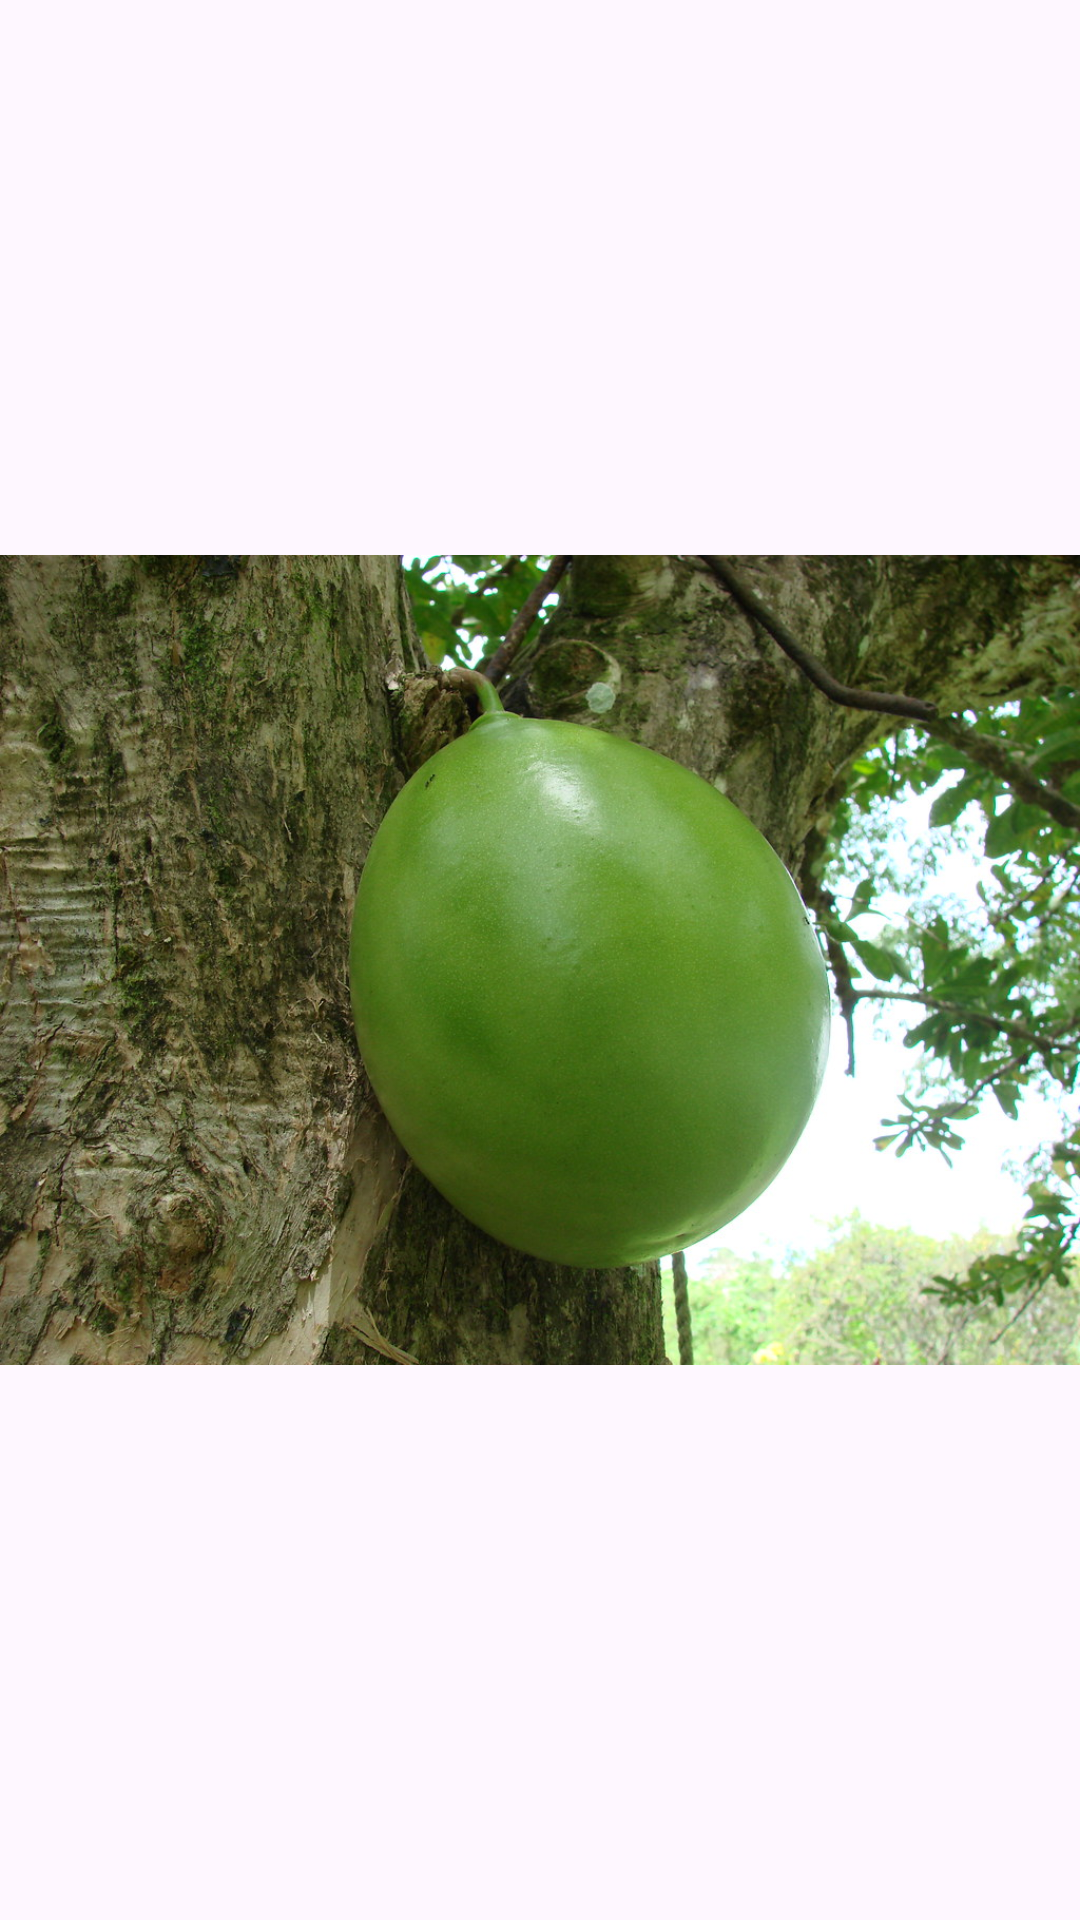

Produce the Android XML layout that renders to this screen, including the resource entries it uses.
<!-- AndroidManifest.xml: application theme Theme.UF1_Proyecto -->
<!-- res/layout/fragment_pitos_y_flautas.xml -->
<?xml version="1.0" encoding="utf-8"?>
<FrameLayout xmlns:android="http://schemas.android.com/apk/res/android"
    xmlns:app="http://schemas.android.com/apk/res-auto"
    xmlns:tools="http://schemas.android.com/tools"
    android:layout_width="match_parent"
    android:layout_height="match_parent"
    tools:context=".PitosYFlautasFragment">

    
    <TextView
        android:layout_width="match_parent"
        android:layout_height="match_parent"
        android:text="@string/hello_blank_fragment" />

    <ImageView
        android:id="@+id/imageView"
        android:layout_width="wrap_content"
        android:layout_height="wrap_content"
        android:src="@drawable/pitosyflautas" />

</FrameLayout>
<!-- resources referenced by this layout -->
<resources>
  <!-- drawable pitosyflautas: jpg bitmap (drawable, 262370 bytes) -->
  <string name="hello_blank_fragment"> </string>
  <style name="Theme.UF1_Proyecto" parent="Base.Theme.UF1_Proyecto" />
  <style name="Base.Theme.UF1_Proyecto" parent="Theme.Material3.DayNight.NoActionBar">
          
          <item name="colorPrimary">@color/rosita</item>
      </style>
  <color name="rosita">#E0B0FF</color>
</resources>
